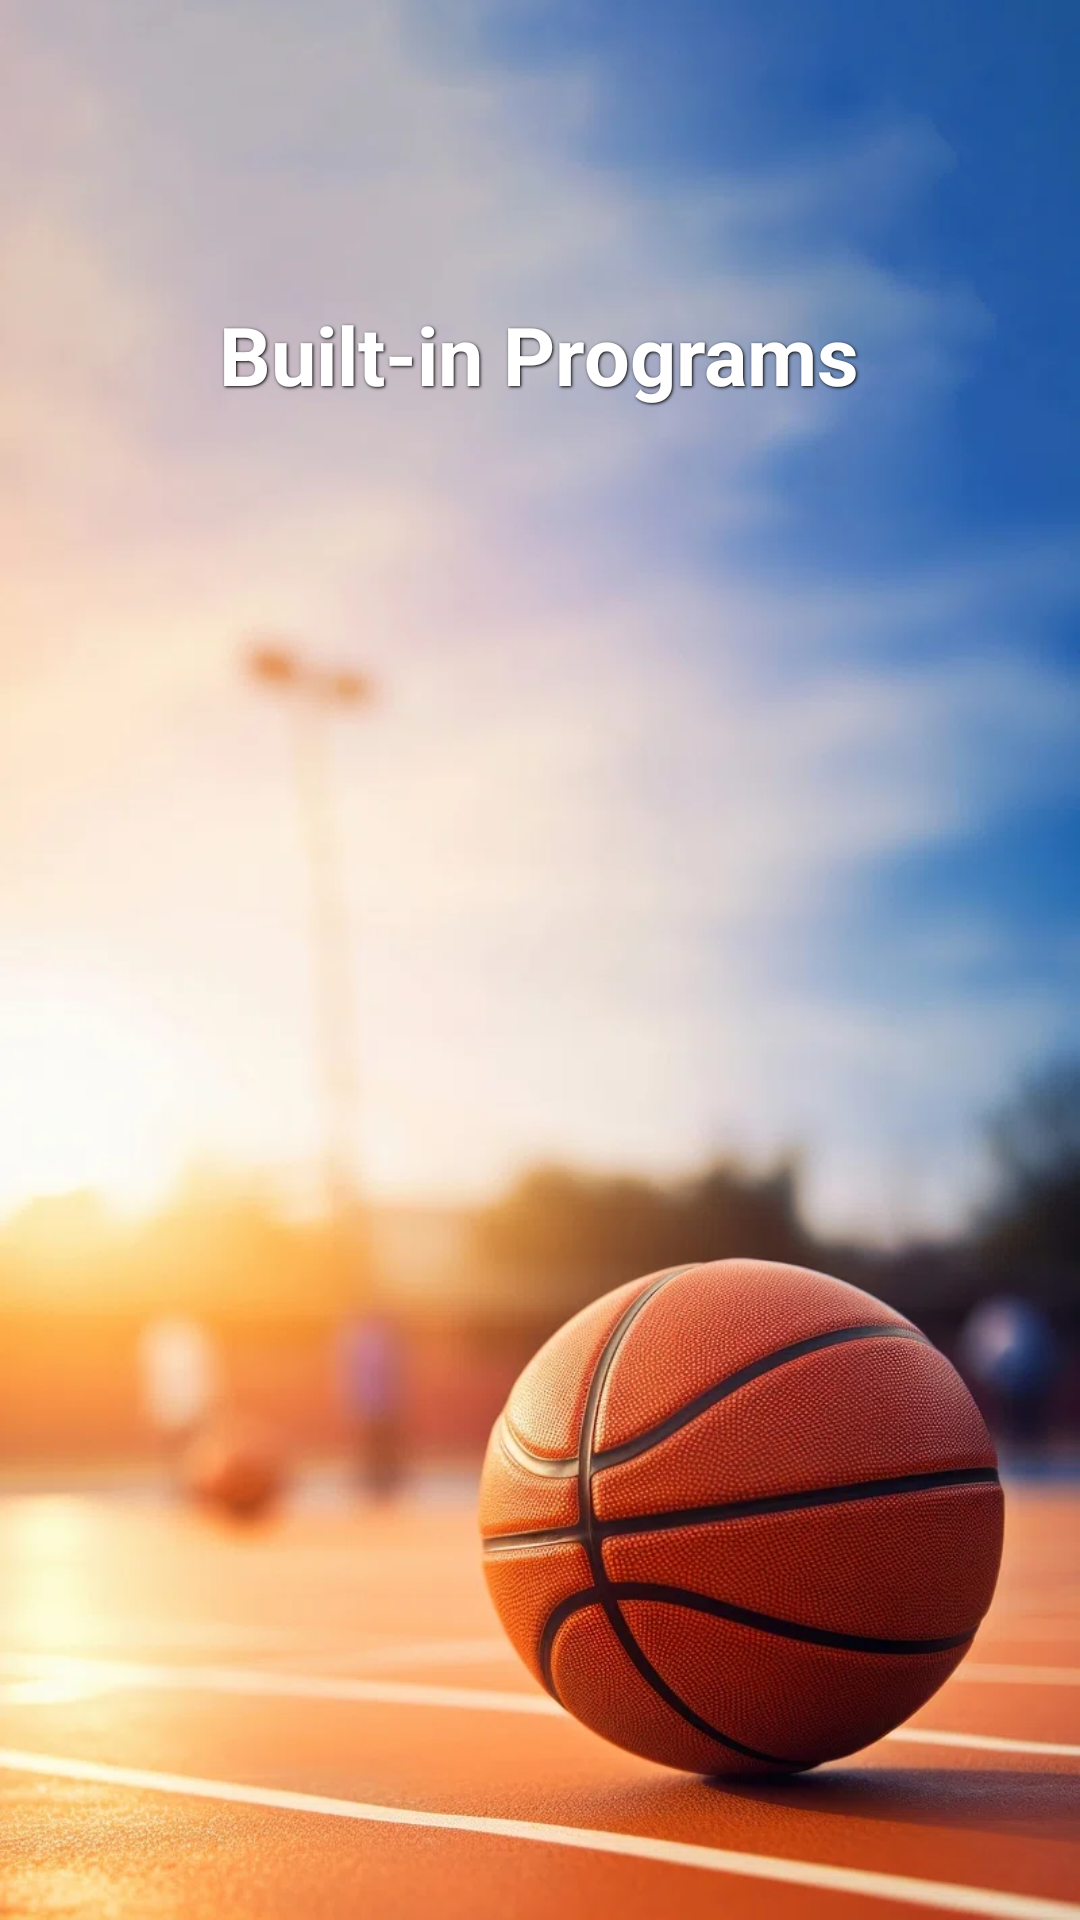

Android layout source for this screen:
<!-- AndroidManifest.xml: application theme Theme.AppCompat.DayNight.DarkActionBar -->
<!-- res/layout/activity_built_in_programs.xml -->
<?xml version="1.0" encoding="utf-8"?>
<LinearLayout
    xmlns:android="http://schemas.android.com/apk/res/android"
    xmlns:app="http://schemas.android.com/apk/res-auto"
    xmlns:tools="http://schemas.android.com/tools"
    android:id="@+id/main"
    android:layout_width="match_parent"
    android:layout_height="match_parent"
    android:background="@drawable/img_11"
    android:orientation="horizontal"
    android:padding="16dp"
    tools:context=".Built_In_Programs">

    <Space
        android:layout_width="0dp"
        android:layout_height="match_parent"
        android:layout_weight="0.1" />

    <LinearLayout
        android:layout_width="0dp"
        android:layout_height="match_parent"
        android:layout_weight="8"
        android:orientation="vertical"
        android:padding="16dp">

        <LinearLayout
            android:layout_width="match_parent"
            android:layout_height="wrap_content"
            android:orientation="horizontal"
            android:gravity="start"
            android:paddingBottom="8dp">

            <ImageButton
                android:id="@+id/imageButton"
                android:layout_width="0dp"
                android:layout_height="48dp"
                android:layout_weight="3"
                android:background="?attr/selectableItemBackground"
                android:contentDescription="Go Back"
                android:onClick="go_back"
                android:scaleType="centerInside"
                app:srcCompat="@drawable/img_2"
                app:tint="@color/quantum_bluegrey500" />

            <Space
                android:layout_width="0dp"
                android:layout_height="match_parent"
                android:layout_weight="20" />

        </LinearLayout>

        <TextView
            android:id="@+id/textView2"
            android:layout_width="match_parent"
            android:layout_height="wrap_content"
            android:layout_marginBottom="16dp"
            android:gravity="center"
            android:paddingVertical="12dp"
            android:paddingHorizontal="8dp"
            android:text="Built-in Programs"
            android:textColor="@color/white"
            android:textSize="27sp"
            android:textStyle="bold"
            android:shadowDx="1"
            android:shadowDy="1"
            android:shadowRadius="2"
            android:shadowColor="@color/black" />

        
        <ListView
            android:id="@+id/listViewPrograms"
            android:layout_width="match_parent"
            android:layout_height="0dp"
            android:layout_weight="1"
            android:divider="@android:color/transparent"
            android:dividerHeight="8dp"
            android:padding="8dp" />

    </LinearLayout>

    
    <Space
        android:layout_width="0dp"
        android:layout_height="match_parent"
        android:layout_weight="0.1" />

</LinearLayout>
<!-- resources referenced by this layout -->
<resources>
  <!-- drawable img_11: png bitmap (drawable, 949946 bytes) -->
  <!-- not gathered from this repository: default colours our renderer supplied (Android Studio template values) -->
  <color name="black">#FF000000</color>
  <color name="white">#FFFFFFFF</color>
</resources>
